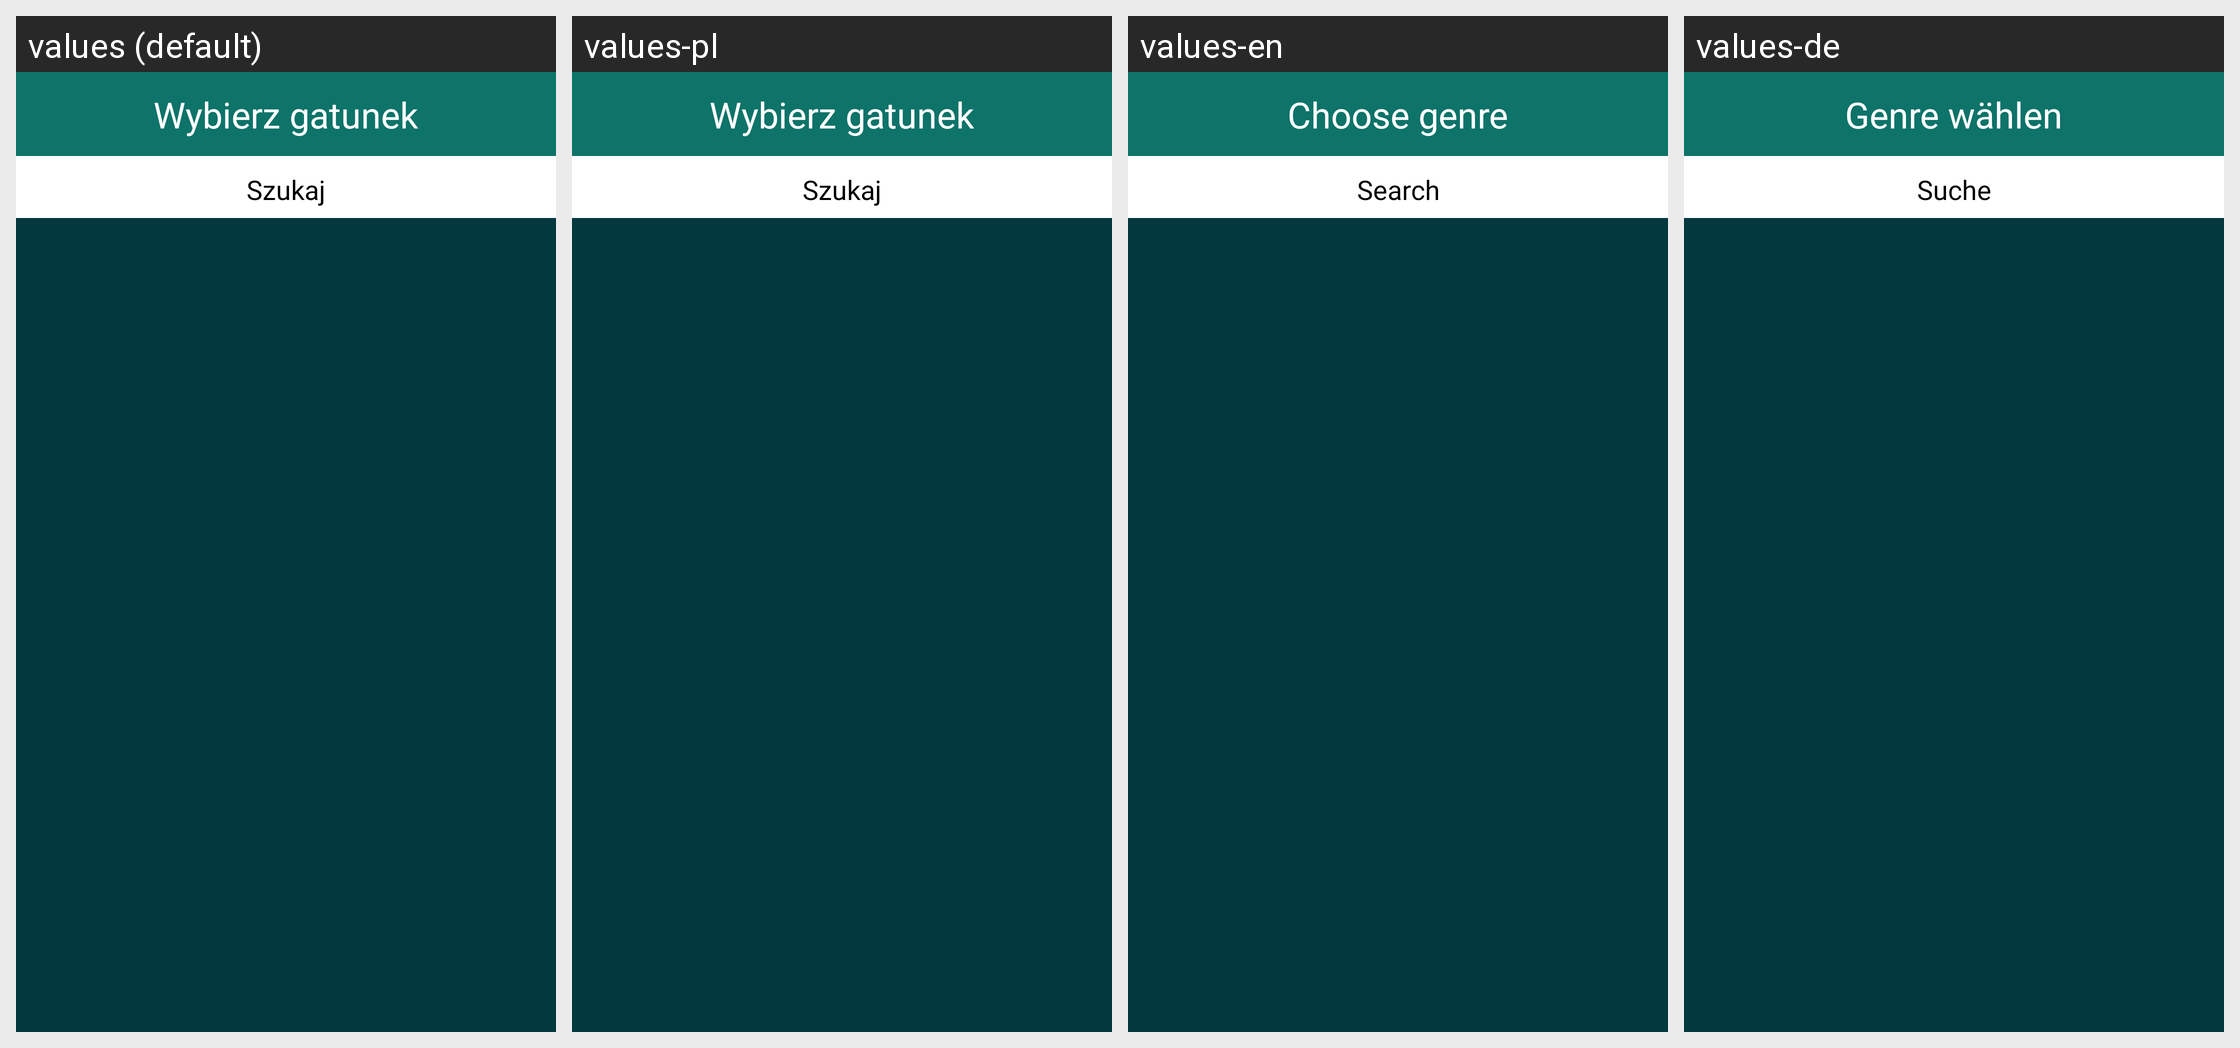

This grid shows one Android layout under several languages. Give, for every string resource on the screen, its name, the default text and each shown locale's text.
Android screen res/layout/activity_floda_list_genre.xml rendered under 4 locales, left to right: values (default), values-pl, values-en, values-de. Device: Nexus 5 (rendered at 1080×1920; each locale shown at half size, 540×960, under a caption strip naming it); theme AppTheme.
Other locales in the repository, not shown: values-en-rGB, values-pl-rPL.
Strings drawn on this screen, with the default value and each locale's value (text and hints the layout hard-codes, and strings that could not be matched under every locale, appear in the picture but are not listed):

wybierz_gatunek
  values: Wybierz gatunek
  values-pl: Wybierz gatunek
  values-en: Choose genre
  values-de: Genre wählen

szukaj
  values: Szukaj
  values-pl: Szukaj
  values-en: Search
  values-de: Suche
